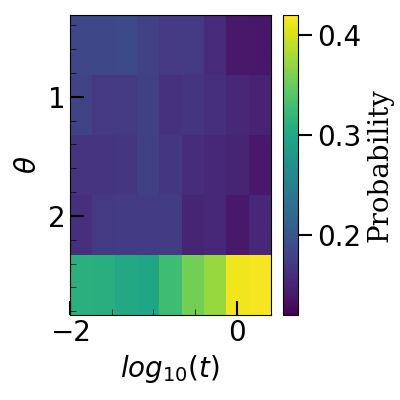

The file beside this chart, header and first rows:
, -2.0, -1.6989700043360187, -1.3979400086720375, -1.0969100130080565, -0.7958800173440752, -0.494850021680094, -0.1938200260161128, 0.10720996964786837, 0.4082399653118496
0.3142, 0.1834, 0.1846, 0.1875, 0.178, 0.17, 0.1705, 0.157, 0.1401, 0.1393
0.9425, 0.181, 0.1698, 0.1705, 0.1764, 0.1623, 0.1646, 0.1602, 0.155, 0.1489
1.571, 0.1653, 0.166, 0.1671, 0.1767, 0.168, 0.1581, 0.1543, 0.1509, 0.1406
2.199, 0.1601, 0.1706, 0.1734, 0.1717, 0.1727, 0.1509, 0.1545, 0.1402, 0.1549
2.827, 0.3101, 0.309, 0.3016, 0.2971, 0.3269, 0.3559, 0.374, 0.4137, 0.4162
